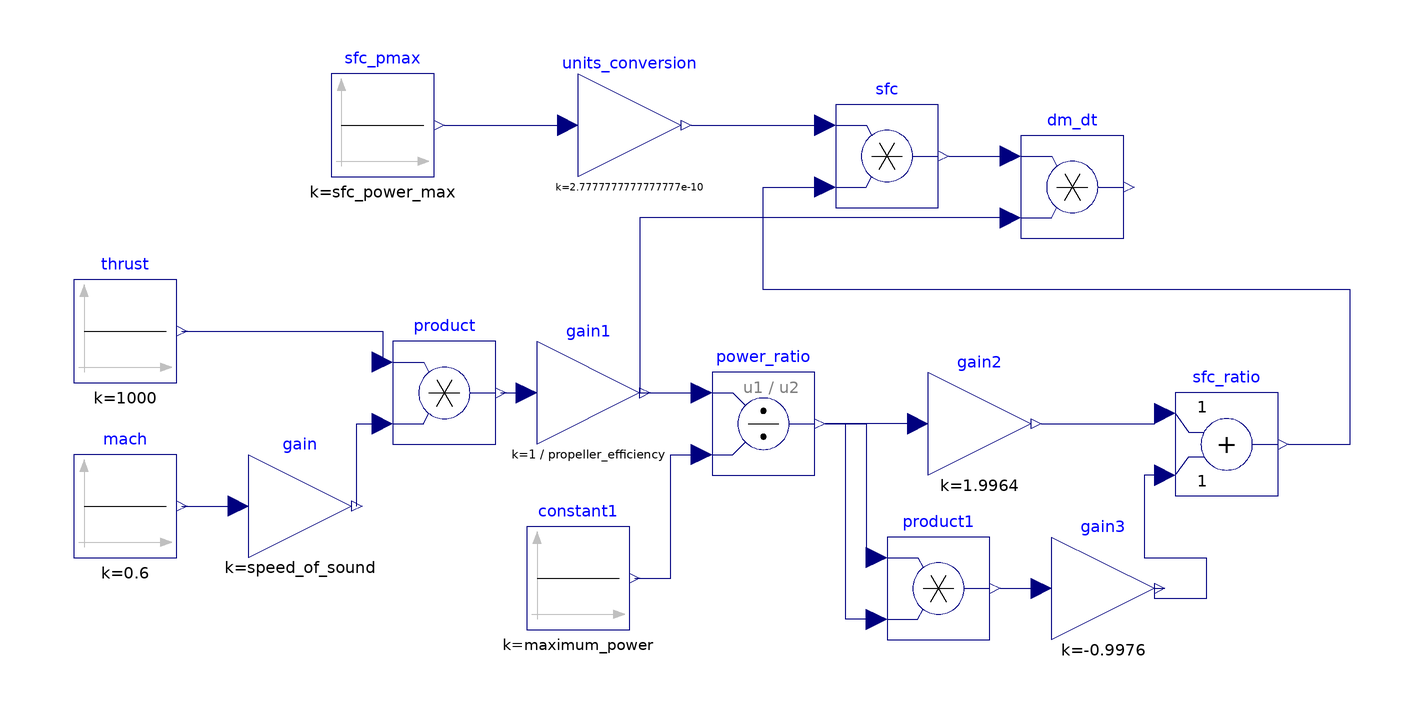

The Modelica model whose source follows is shown above as a component diagram (icons at their Placement, wires along their Line points).

model ICengine

  function compute_sfc_pmax
    input Integer fuel_type;
    input Integer strokes_nb;
    input Real maximum_power;
    output Real sfc_power_max;
  algorithm 
    if fuel_type == 1 then
      if strokes_nb == 2 then
        sfc_power_max := 1125.9 * maximum_power^(-0.2441);
      else
        sfc_power_max := (-0.0011 * maximum_power^2.0) + 0.5905 * maximum_power + 228.58;
      end if;
    else
      if strokes_nb == 2 then
        sfc_power_max := (-0.765 * maximum_power) + 334.94;
      else
        sfc_power_max := (-0.964 * maximum_power) + 231.91;
      end if;
    end if;
  end compute_sfc_pmax;
  parameter Real maximum_power = 1e5 "Maximum power @ a given altitude";
  parameter Integer fuel_type = 2 "fuel type";
  parameter Integer strokes_nb = 4 "engine strokes number";
  parameter Real speed_of_sound = 300.0;
  parameter Real propeller_efficiency = 0.84;
  parameter Real sfc_power_max = compute_sfc_pmax(fuel_type, strokes_nb, maximum_power);
  
  Modelica.Blocks.Math.Gain units_conversion(k=1 / 1e6 / 3600)
    annotation (Placement(visible = true, transformation(extent = {{-36, 2}, {-16, 22}}, rotation = 0)));
  Modelica.Blocks.Sources.Constant sfc_pmax(k = sfc_power_max) annotation(
    Placement(visible = true, transformation(extent = {{-84, 2}, {-64, 22}}, rotation = 0)));
  Modelica.Blocks.Sources.Constant thrust(k = 1000) annotation(
    Placement(visible = true, transformation(extent = {{-134, -38}, {-114, -18}}, rotation = 0)));
  Modelica.Blocks.Sources.Constant mach(k = 0.6) annotation(
    Placement(visible = true, transformation(extent = {{-134, -72}, {-114, -52}}, rotation = 0)));
  Modelica.Blocks.Math.Gain gain(k = speed_of_sound) annotation(
    Placement(visible = true, transformation(extent = {{-100, -72}, {-80, -52}}, rotation = 0)));
  Modelica.Blocks.Math.Product product annotation(
    Placement(visible = true, transformation(origin = {-62, -40}, extent = {{-10, -10}, {10, 10}}, rotation = 0)));
  Modelica.Blocks.Math.Gain gain1(k = 1 / propeller_efficiency) annotation(
    Placement(visible = true, transformation(extent = {{-44, -50}, {-24, -30}}, rotation = 0)));
  Modelica.Blocks.Sources.Constant constant1(k = maximum_power) annotation(
    Placement(visible = true, transformation(extent = {{-46, -86}, {-26, -66}}, rotation = 0)));
  Modelica.Blocks.Math.Division power_ratio annotation(
    Placement(visible = true, transformation(origin = {0, -46}, extent = {{-10, -10}, {10, 10}}, rotation = 0)));
  Modelica.Blocks.Math.Product product1 annotation(
    Placement(visible = true, transformation(origin = {34, -78}, extent = {{-10, -10}, {10, 10}}, rotation = 0)));
  Modelica.Blocks.Math.Gain gain2(k = 1.9964) annotation(
    Placement(visible = true, transformation(extent = {{32, -56}, {52, -36}}, rotation = 0)));
  Modelica.Blocks.Math.Gain gain3(k = -0.9976) annotation(
    Placement(visible = true, transformation(extent = {{56, -88}, {76, -68}}, rotation = 0)));
  Modelica.Blocks.Math.Add sfc_ratio annotation(
    Placement(visible = true, transformation(origin = {90, -50}, extent = {{-10, -10}, {10, 10}}, rotation = 0)));
  Modelica.Blocks.Math.Product sfc annotation(
    Placement(visible = true, transformation(origin = {24, 6}, extent = {{-10, -10}, {10, 10}}, rotation = 0)));
  Modelica.Blocks.Math.Product dm_dt annotation(
    Placement(visible = true, transformation(origin = {60, 0}, extent = {{-10, -10}, {10, 10}}, rotation = 0)));
equation

  connect(sfc_pmax.y, units_conversion.u) annotation(
    Line(points = {{-62, 12}, {-40, 12}, {-40, 12}, {-38, 12}}, color = {0, 0, 127}));
  connect(mach.y, gain.u) annotation(
    Line(points = {{-113, -62}, {-102, -62}}, color = {0, 0, 127}));
  connect(thrust.y, product.u1) annotation(
    Line(points = {{-113, -28}, {-74, -28}, {-74, -34}}, color = {0, 0, 127}));
  connect(gain.y, product.u2) annotation(
    Line(points = {{-79, -62}, {-79, -46}, {-74, -46}}, color = {0, 0, 127}));
  connect(product.y, gain1.u) annotation(
    Line(points = {{-51, -40}, {-46, -40}}, color = {0, 0, 127}));
  connect(gain1.y, power_ratio.u1) annotation(
    Line(points = {{-23, -40}, {-12, -40}}, color = {0, 0, 127}));
  connect(constant1.y, power_ratio.u2) annotation(
    Line(points = {{-25, -76}, {-18, -76}, {-18, -52}, {-12, -52}}, color = {0, 0, 127}));
  connect(power_ratio.y, product1.u1) annotation(
    Line(points = {{12, -46}, {20, -46}, {20, -72}, {22, -72}}, color = {0, 0, 127}));
  connect(product1.u2, power_ratio.y) annotation(
    Line(points = {{22, -84}, {16, -84}, {16, -46}, {12, -46}, {12, -46}}, color = {0, 0, 127}));
  connect(gain2.u, power_ratio.y) annotation(
    Line(points = {{30, -46}, {12, -46}, {12, -46}, {12, -46}}, color = {0, 0, 127}));
  connect(product1.y, gain3.u) annotation(
    Line(points = {{46, -78}, {52, -78}, {52, -78}, {54, -78}}, color = {0, 0, 127}));
  connect(gain2.y, sfc_ratio.u1) annotation(
    Line(points = {{54, -46}, {76, -46}, {76, -44}, {78, -44}}, color = {0, 0, 127}));
  connect(sfc_ratio.u2, gain3.y) annotation(
    Line(points = {{78, -56}, {74, -56}, {74, -72}, {86, -72}, {86, -80}, {76, -80}, {76, -78}, {78, -78}}, color = {0, 0, 127}));
  connect(units_conversion.y, sfc.u1) annotation(
    Line(points = {{-14, 12}, {10, 12}, {10, 12}, {12, 12}}, color = {0, 0, 127}));
  connect(sfc_ratio.y, sfc.u2) annotation(
    Line(points = {{102, -50}, {114, -50}, {114, -20}, {0, -20}, {0, 0}, {12, 0}, {12, 0}}, color = {0, 0, 127}));
  connect(sfc.y, dm_dt.u1) annotation(
    Line(points = {{36, 6}, {48, 6}}, color = {0, 0, 127}));
  connect(dm_dt.u2, gain1.y) annotation(
    Line(points = {{48, -6}, {-24, -6}, {-24, -40}, {-22, -40}}, color = {0, 0, 127}));
  annotation (
    Icon(coordinateSystem(preserveAspectRatio=false)),
    Diagram(coordinateSystem(preserveAspectRatio=false)),
    uses(Modelica(version="3.2.2")));

end ICengine;